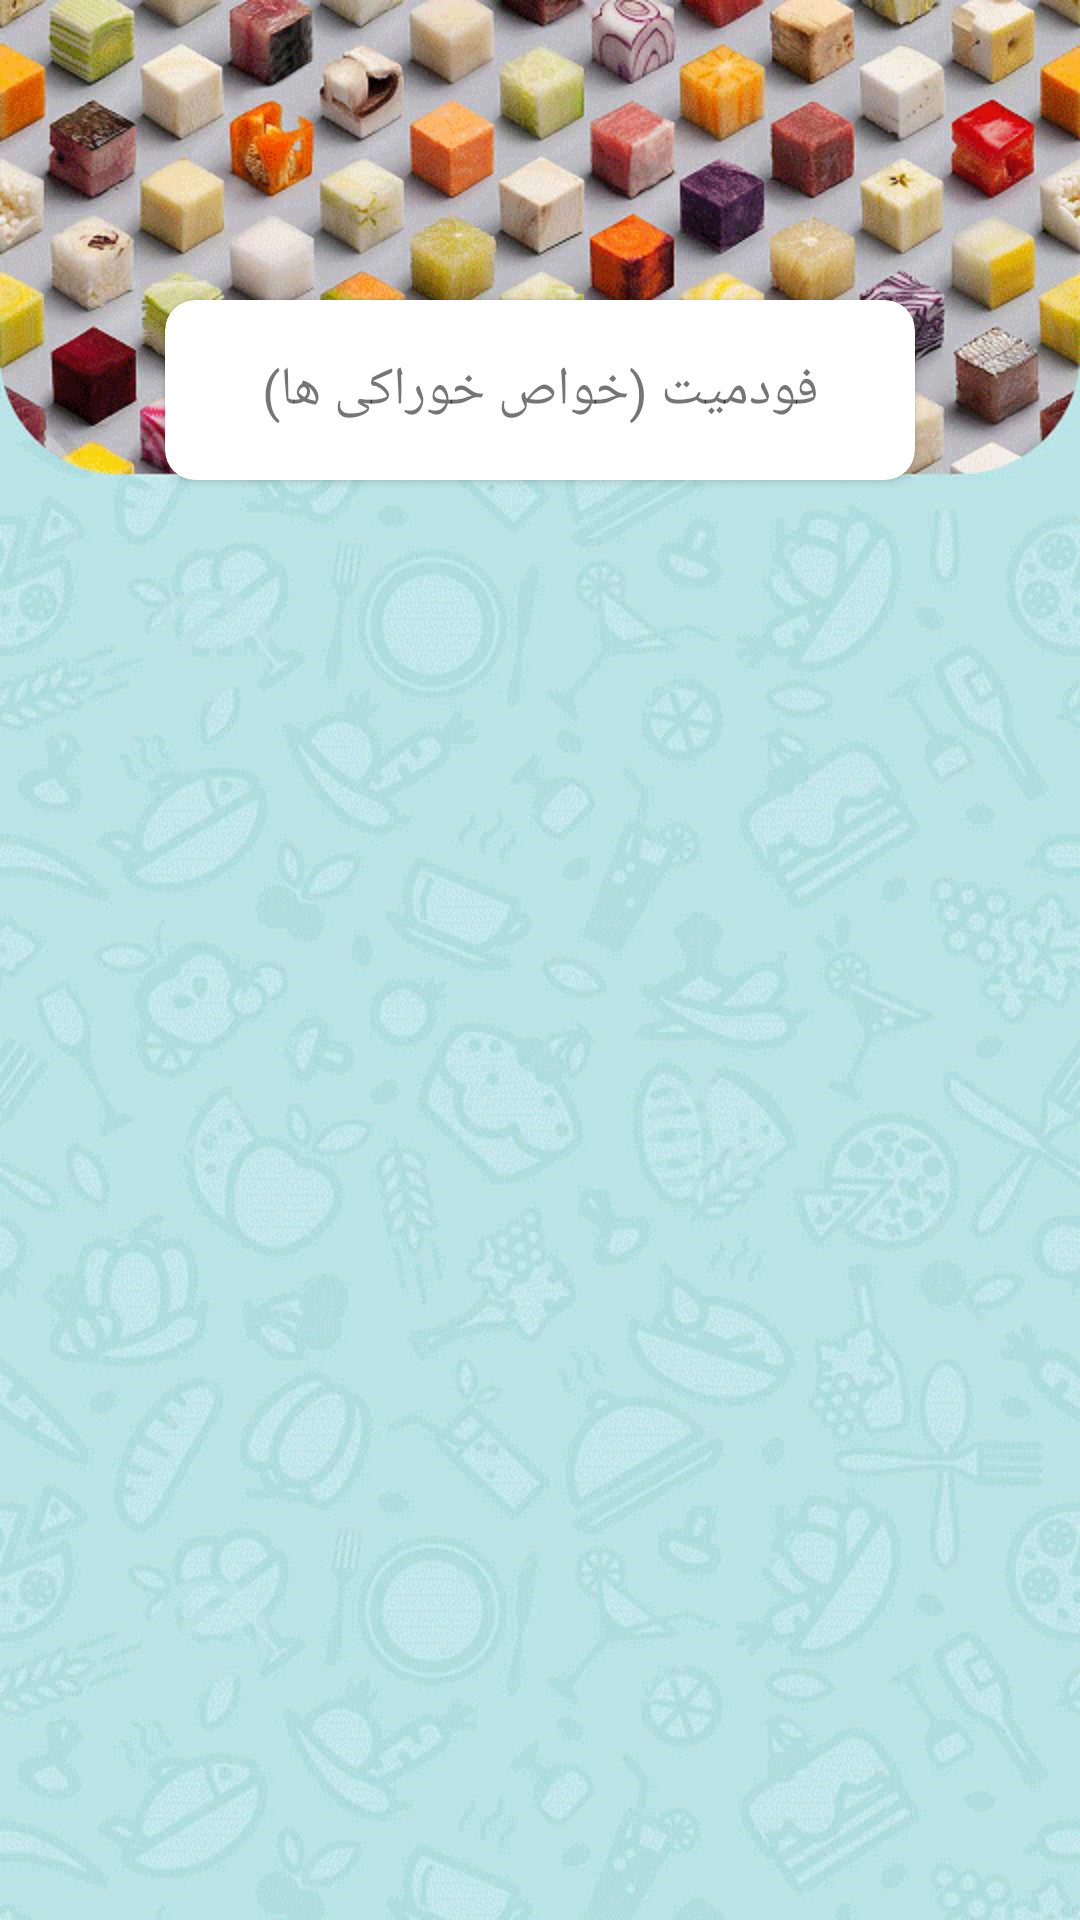

Write the Android layout XML for this screen, with the resource values it uses.
<!-- AndroidManifest.xml: application theme Theme.Footmat -->
<!-- res/layout/fragment_home.xml -->
<?xml version="1.0" encoding="utf-8"?>
<LinearLayout xmlns:android="http://schemas.android.com/apk/res/android"
    xmlns:app="http://schemas.android.com/apk/res-auto"
    xmlns:tools="http://schemas.android.com/tools"
    android:layout_width="match_parent"
    android:background="@drawable/background"
    android:orientation="vertical"
    android:layout_height="match_parent"
    tools:context=".Fragment.HomeFragment">

    <LinearLayout
        android:layout_width="match_parent"
        android:layout_height="168dp"
        android:gravity="center_horizontal">

        <androidx.cardview.widget.CardView
            android:elevation="10dp"
            app:cardCornerRadius="10dp"
            android:layout_width="wrap_content"
            android:layout_height="wrap_content"
            android:layout_marginTop="100dp"
            android:padding="15dp">

            <TextView
                android:layout_width="250dp"
                android:layout_height="60dp"
                android:gravity="center"
                android:textSize="18dp"
                android:textFontWeight="500"
                android:text="@string/foodmatString"
                android:textAlignment="center" />


        </androidx.cardview.widget.CardView>
    </LinearLayout>




    <androidx.recyclerview.widget.RecyclerView
        android:layout_width="match_parent"
        android:layout_marginTop="20dp"
        android:layout_marginBottom="60dp"
        android:nestedScrollingEnabled="false"
        android:layout_height="match_parent"
        android:id="@+id/recyclerView"
        android:scrollbars="vertical"
   />

</LinearLayout>
<!-- resources referenced by this layout -->
<resources>
  <!-- drawable background: png bitmap (drawable, 179209 bytes) -->
  <string name="foodmatString">فودمیت (خواص خوراکی ها)</string>
  <style name="Theme.Footmat" parent="Theme.MaterialComponents.DayNight.NoActionBar">
          
          <item name="colorPrimary">@color/pink</item>
          <item name="colorPrimaryVariant">@color/other</item>
          <item name="colorOnPrimary">@color/white</item>
          
          <item name="android:layoutDirection">rtl</item>
          <item name="colorSecondary">@color/teal_200</item>
          <item name="colorSecondaryVariant">@color/teal_700</item>
          <item name="colorOnSecondary">@color/black</item>
          <item name="colorPrimarySurface">#1E1D1D</item>
  
          
          <item name="android:statusBarColor" tools:targetApi="l">?attr/colorPrimaryVariant</item>
  
  
          
      </style>
  <color name="pink">#f469a9</color>
  <color name="other">#DFD8CA</color>
  <color name="white">#FFFFFFFF</color>
  <color name="teal_200">#FF03DAC5</color>
  <color name="teal_700">#FF018786</color>
  <color name="black">#FF000000</color>
</resources>
